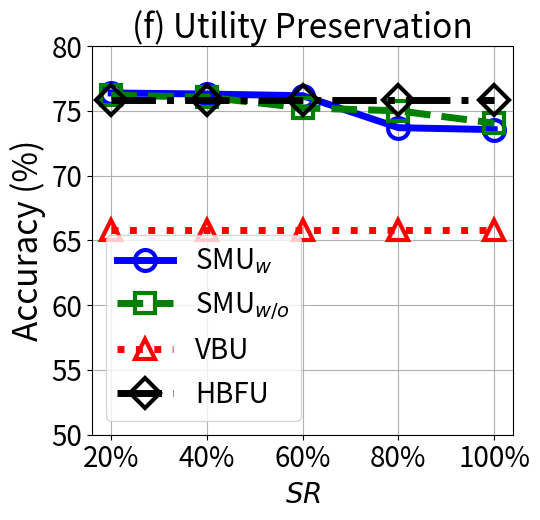

Here is the Python script that generated this plot:


import numpy as np
import matplotlib.pyplot as plt

epsilon = 3
beta = 1 / epsilon


x=[1, 2, 3, 4, 5]
# validation_for_plt =[97,95.8600, 94.9400, 93.5400, 93.2400]
# attack_for_plt=[0, 0.3524, 0, 0.1762, 0.1762]
# basic_for_plt=[99.8, 99.8, 99.8, 99.8, 99.8]

labels = ['20%', '40%', '60%', '80%', '100%']
unl_org = [77.64, 77.64, 77.64, 77.64, 77.64]

unl_hess_r = [75.85, 75.85,   75.85, 75.85, 75.85]
unl_vbu = [65.78,    65.78,   65.78, 65.78, 65.78]

unl_ss_w = [76.39, 76.31, 76.18, 73.71, 73.56]
unl_ss_wo = [76.22, 76.07, 75.24, 75.01, 74.06]


plt.figure(figsize=(5.5, 5.3))
l_w=5
m_s=15
marker_s = 3
markevery=1
#plt.figure(figsize=(8, 5.3))
#plt.plot(x, unl_fr, color='blue', marker='^', label='Retrain',linewidth=l_w, markersize=m_s)
plt.plot(x, unl_ss_w, linestyle='-', color='b', marker='o', fillstyle='none', markevery=markevery,
         label='SMU$_{w}$', linewidth=l_w, markersize=m_s, markeredgewidth=marker_s)

#plt.plot(x, unl_ss_w, color='g',  marker='*',  label='SMU$_{w}$',linewidth=l_w, markersize=m_s)
plt.plot(x, unl_ss_wo, linestyle='--', color='g',  marker='s', fillstyle='none', markevery=markevery,
         label='SMU$_{w/o}$',linewidth=l_w, markersize=m_s, markeredgewidth=marker_s)

plt.plot(x, unl_vbu, linestyle=':', color='r',  marker='^', fillstyle='none', markevery=markevery,
         label='VBU', linewidth=l_w,  markersize=m_s, markeredgewidth=marker_s)

plt.plot(x, unl_hess_r, linestyle='-.', color='k',  marker='D', fillstyle='none', markevery=markevery,
         label='HBFU',linewidth=l_w, markersize=m_s, markeredgewidth=marker_s)



# plt.plot(x, y_sa03, color='r',  marker='2',  label='AAAI21 A_acc, pr=0.3',linewidth=3, markersize=8)
# plt.plot(x, y_sa05, color='darkblue',  marker='4',  label='AAAI21 A_acc, pr=0.5',linewidth=3, markersize=8)
# plt.plot(x, y_ma03, color='darkviolet',  marker='3',  label='FedMC A_acc, pr=0.3',linewidth=3, markersize=8)
# plt.plot(x, y_ma05, color='cyan',  marker='p',  label='FedMC A_acc, pr=0.5',linewidth=3, markersize=8)


plt.grid()
leg = plt.legend(fancybox=True, shadow=True)
# plt.xlabel('Malicious Client Ratio (%)' ,fontsize=16)
plt.ylabel('Accuracy (%)', fontsize=24)
my_y_ticks = np.arange(50, 81, 5)
plt.yticks(my_y_ticks, fontsize=20)
plt.xlabel('$\it{SR}$', fontsize=20)


plt.xticks(x, labels, fontsize=20)
# plt.title('CIFAR10 IID')

plt.title('(f) Utility Preservation', fontsize=24)
plt.legend(loc='best',fontsize=20)
plt.tight_layout()
#plt.title("MNIST")
plt.rcParams['figure.figsize'] = (2.0, 1)
plt.rcParams['image.interpolation'] = 'nearest'
plt.rcParams['figure.subplot.left'] = 0.11
plt.rcParams['figure.subplot.bottom'] = 0.08
plt.rcParams['figure.subplot.right'] = 0.977
plt.rcParams['figure.subplot.top'] = 0.969
plt.savefig('cifar_acc_epsilon_curve.png', dpi=200)
plt.show()